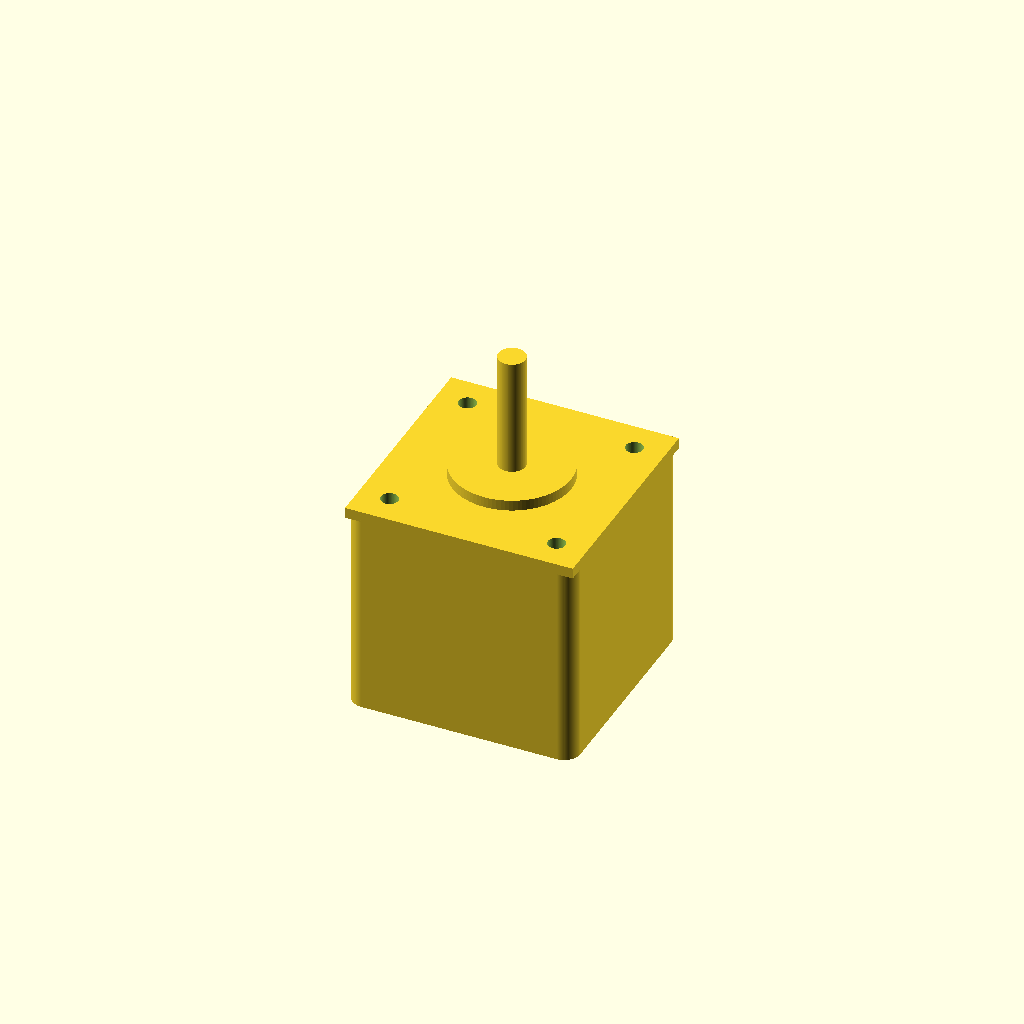
Cell 1: rendered with the file's own defaults.
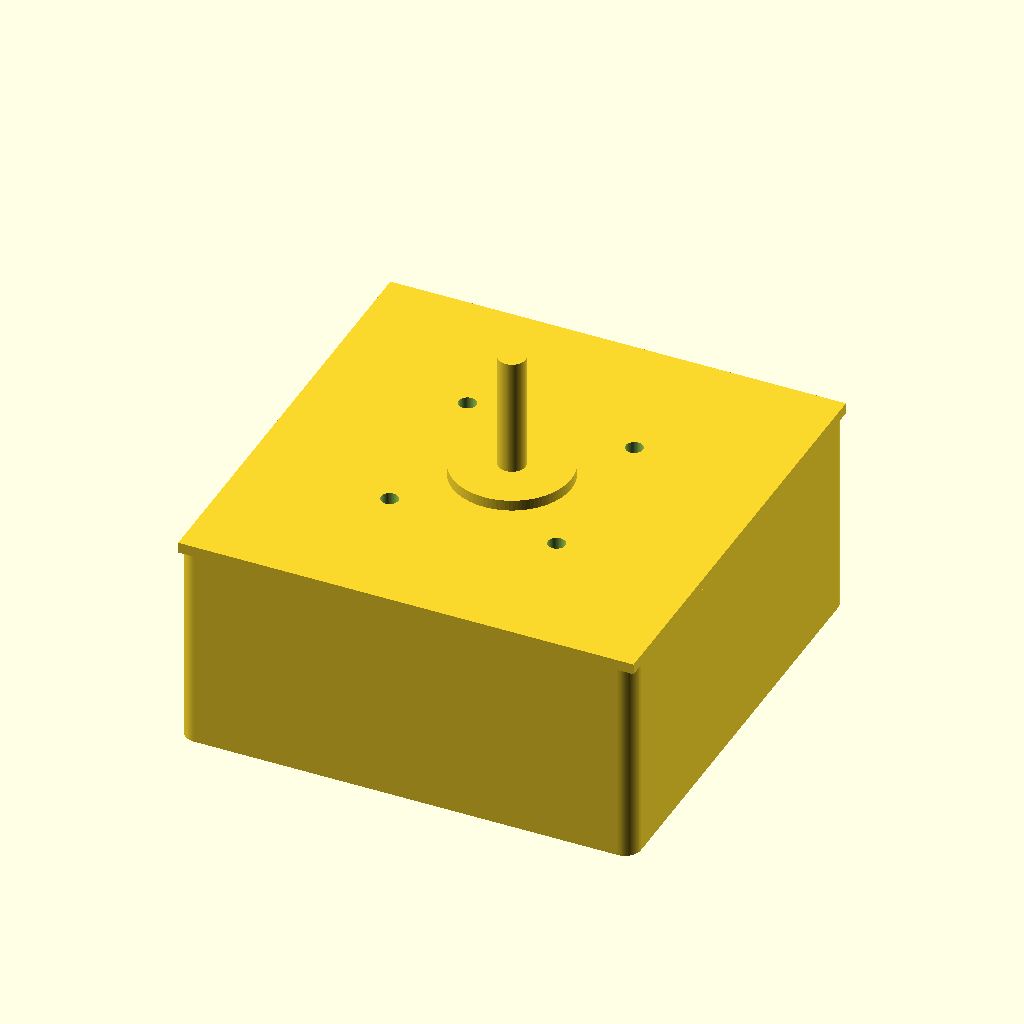
Cell 2: face_w = 84.6 (everything else at default).
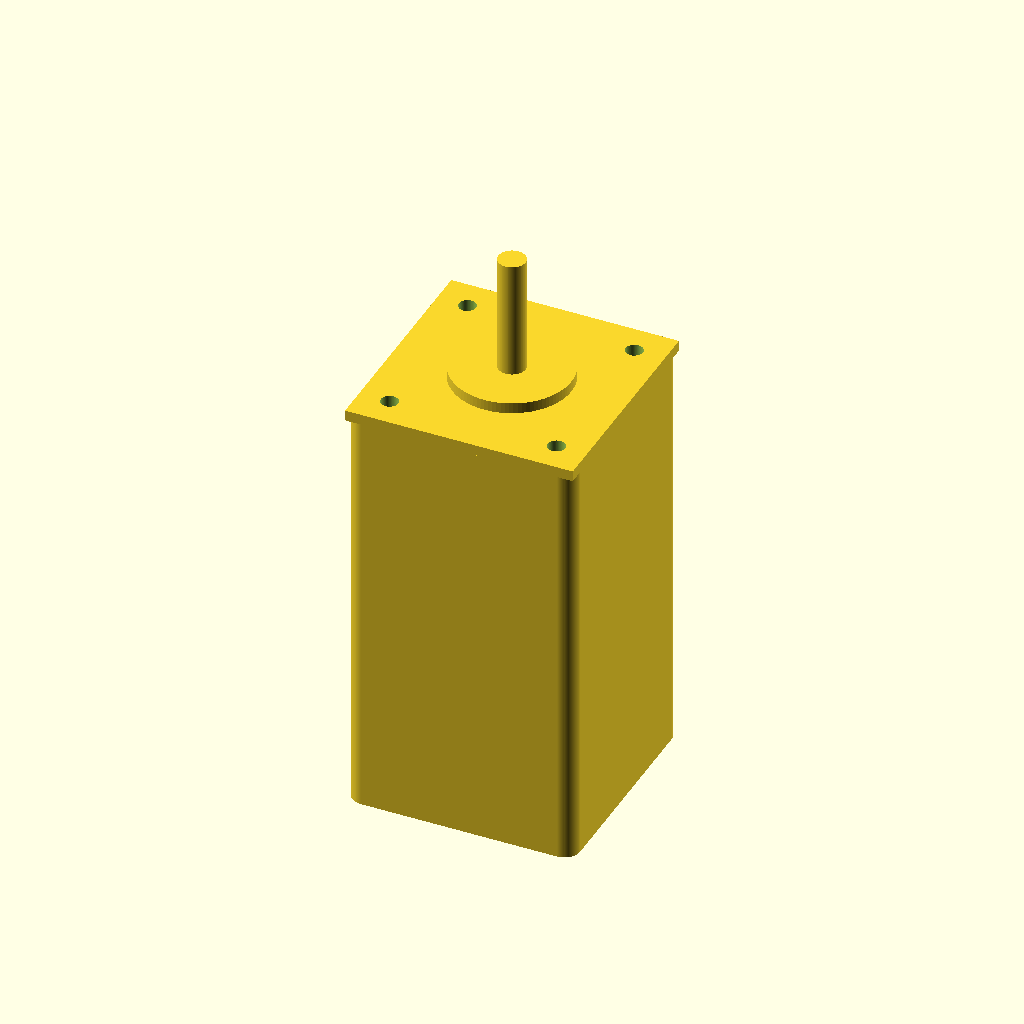
Cell 3: the same model with body_len = 80.
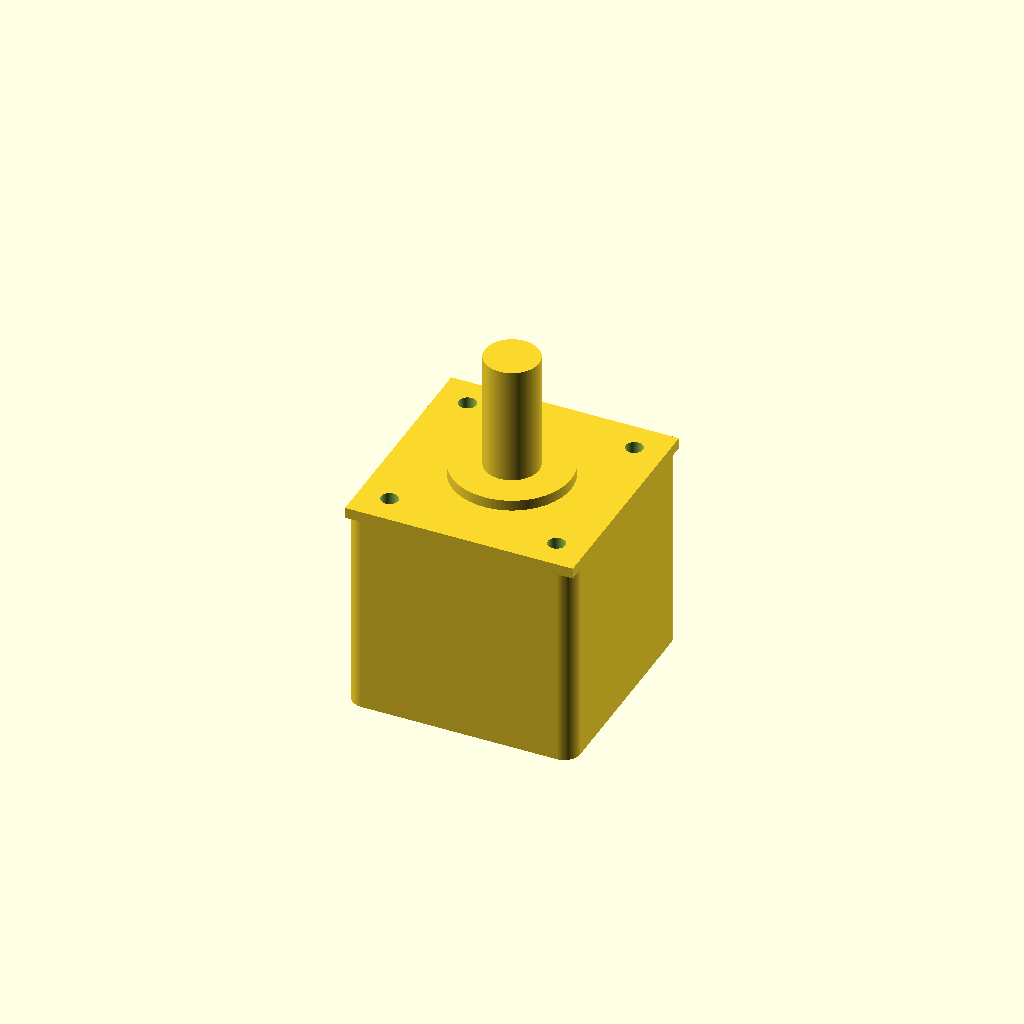
Cell 4: the same model with shaft_d = 10.
All cells are drawn from one camera (rotation 55°, 0°, 25°, orthographic, colour scheme Cornfield), so only the parameter changes between them.
The OpenSCAD source (results/gpt52/scad/stepper_motor__NEMA17_40.scad):
$fn=96;

face_w = 42.3;
body_len = 40.0;

shaft_d = 5.0;
shaft_len = 22.0;

mount_spacing = 31.0;
mount_hole_d = 3.2;

front_plate_th = 2.0;
boss_d = 22.0;
boss_h = 2.0;

corner_r = 3.0;

module rounded_box_xy(size=[10,10,10], r=1, center=true){
    x=size[0]; y=size[1]; z=size[2];
    translate(center ? [0,0,0] : [x/2,y/2,z/2])
    linear_extrude(height=z, center=true)
        offset(r=r)
            square([x-2*r, y-2*r], center=true);
}

module motor_body(){
    union(){
        rounded_box_xy([face_w, face_w, body_len], r=corner_r, center=true);
        translate([0,0, body_len/2 - front_plate_th/2])
            cube([face_w, face_w, front_plate_th], center=true);
    }
}

module front_features(){
    union(){
        translate([0,0, body_len/2 + boss_h/2])
            cylinder(d=boss_d, h=boss_h, center=true);
        translate([0,0, body_len/2 + boss_h + shaft_len/2])
            cylinder(d=shaft_d, h=shaft_len, center=true);
    }
}

module mounting_holes(){
    for (sx=[-1,1], sy=[-1,1]){
        translate([sx*mount_spacing/2, sy*mount_spacing/2, body_len/2 - front_plate_th/2])
            cylinder(d=mount_hole_d, h=front_plate_th+0.6, center=true);
    }
}

difference(){
    union(){
        motor_body();
        front_features();
    }
    mounting_holes();
}
Parameter table extracted from the source (name, type, default, range or options):
face_w: number, default 42.3
body_len: number, default 40
shaft_d: number, default 5
shaft_len: number, default 22
mount_spacing: number, default 31
mount_hole_d: number, default 3.2
front_plate_th: number, default 2
boss_d: number, default 22
boss_h: number, default 2
corner_r: number, default 3
